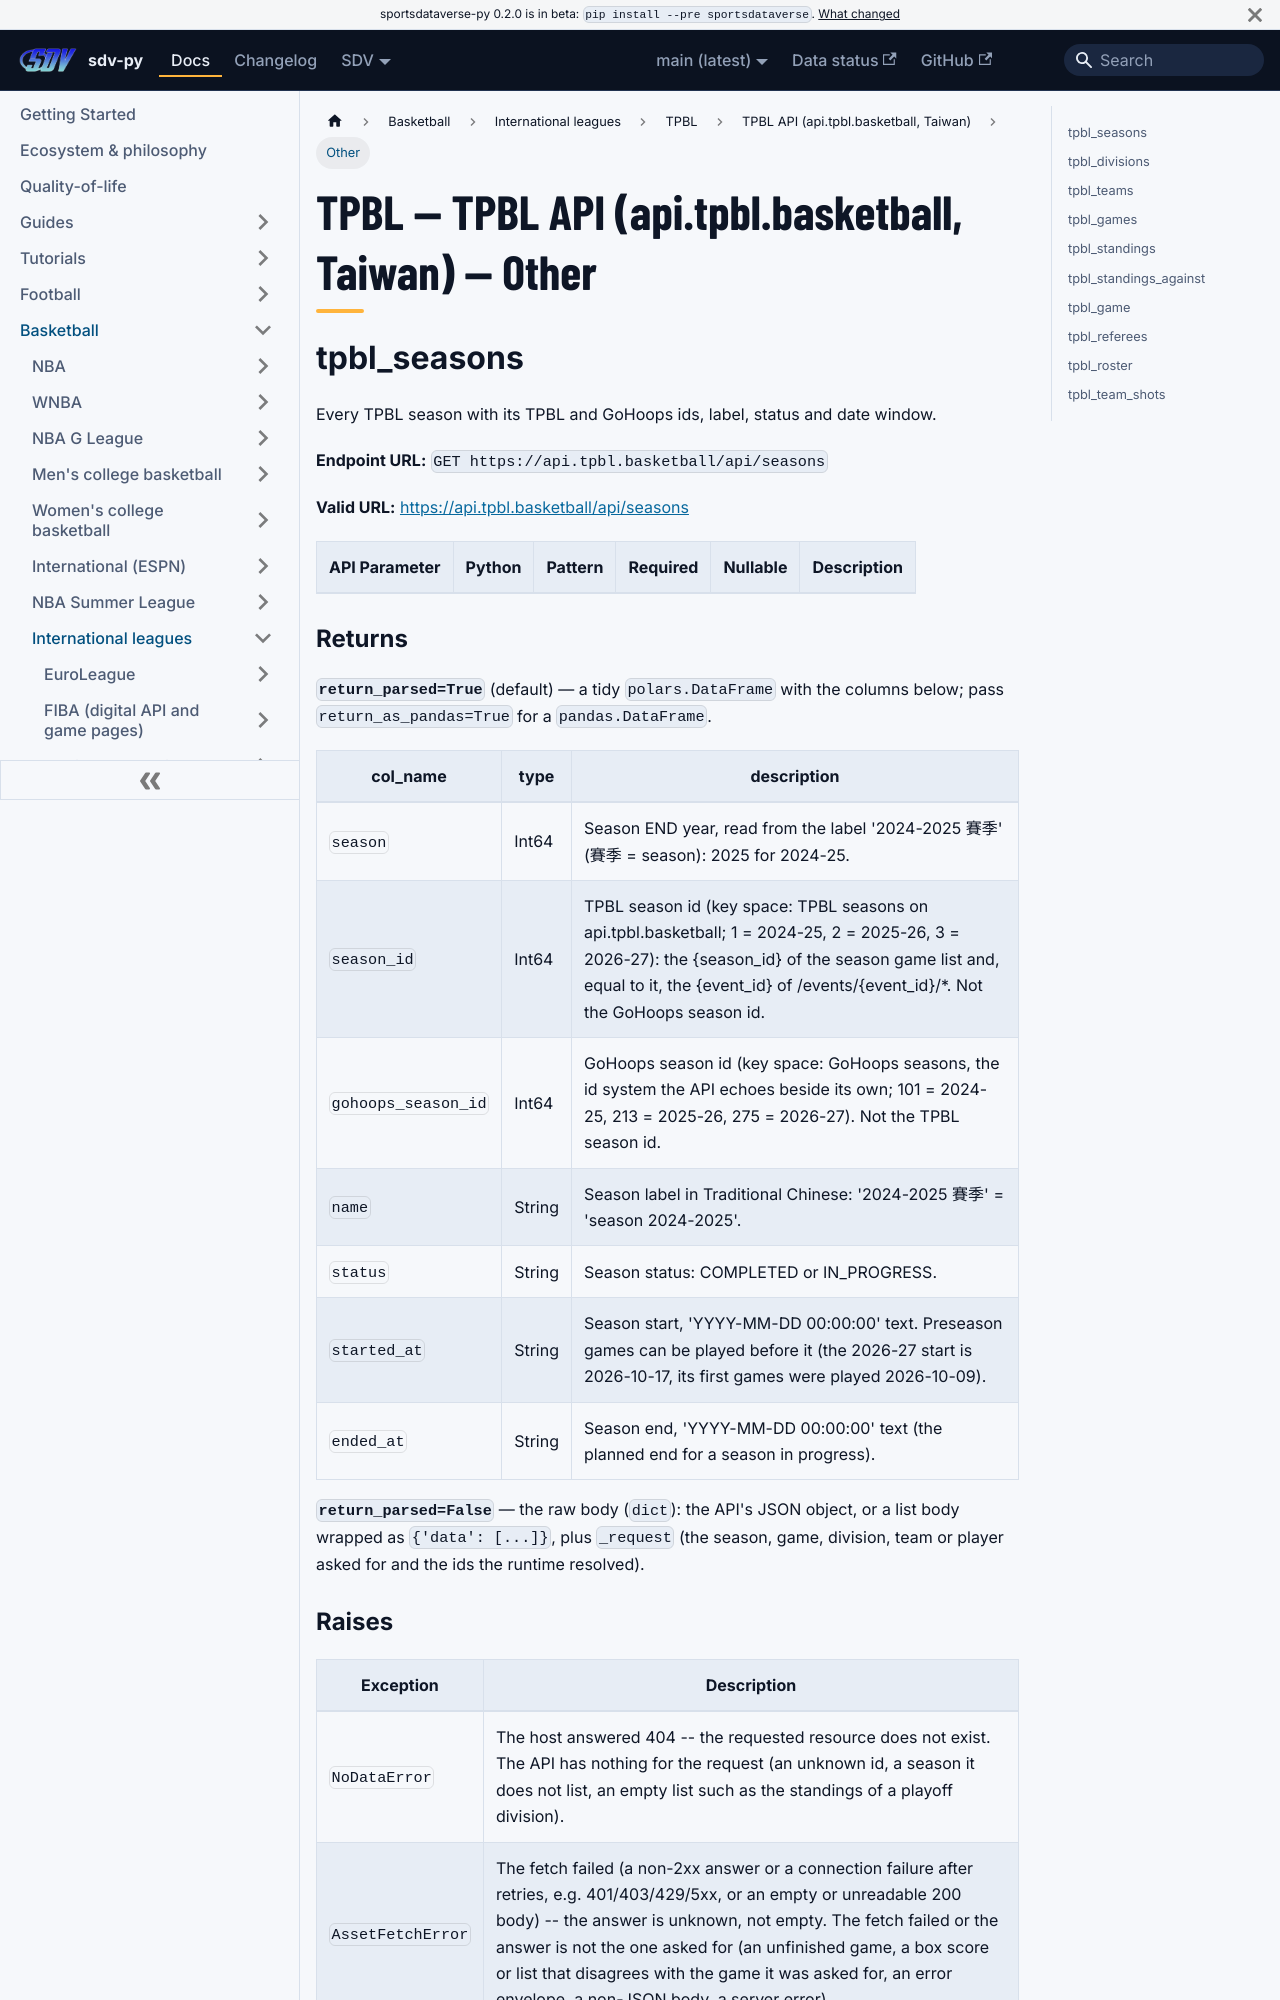

repository: sportsdataverse/sportsdataverse-py · page: docs/tpbl/reference/tpbl/other/index.html · generator: docusaurus

---
title: "TPBL — TPBL API (api.tpbl.basketball, Taiwan) — Other"
sidebar_label: "Other"
sidebar_position: 3
description: "TPBL — TPBL API (api.tpbl.basketball, Taiwan) — Other — function reference in sdv-py, the SportsDataverse Python package."
toc_max_heading_level: 2
---
# TPBL — TPBL API (api.tpbl.basketball, Taiwan) — Other

## tpbl_seasons

Every TPBL season with its TPBL and GoHoops ids, label, status and date window.

**Endpoint URL:** `GET https://api.tpbl.basketball/api/seasons`

**Valid URL:** [https://api.tpbl.basketball/api/seasons](https://api.tpbl.basketball/api/seasons)

| API Parameter | Python | Pattern | Required | Nullable | Description |
|---|---|:---:|:---:|:---:|---|

### Returns {#tpbl_seasons-returns}

**`return_parsed=True`** (default) — a tidy `polars.DataFrame` with the columns below; pass `return_as_pandas=True` for a `pandas.DataFrame`.

| col_name | type | description |
|---|---|---|
| `season` | Int64 | Season END year, read from the label '2024-2025 賽季' (賽季 = season): 2025 for 2024-25. |
| `season_id` | Int64 | TPBL season id (key space: TPBL seasons on api.tpbl.basketball; 1 = 2024-25, 2 = 2025-26, 3 = 2026-27): the {season_id} of the season game list and, equal to it, the {event_id} of /events/{event_id}/*. Not the GoHoops season id. |
| `gohoops_season_id` | Int64 | GoHoops season id (key space: GoHoops seasons, the id system the API echoes beside its own; 101 = 2024-25, 213 = 2025-26, 275 = 2026-27). Not the TPBL season id. |
| `name` | String | Season label in Traditional Chinese: '2024-2025 賽季' = 'season 2024-2025'. |
| `status` | String | Season status: COMPLETED or IN_PROGRESS. |
| `started_at` | String | Season start, 'YYYY-MM-DD 00:00:00' text. Preseason games can be played before it (the 2026-27 start is 2026-10-17, its first games were played 2026-10-09). |
| `ended_at` | String | Season end, 'YYYY-MM-DD 00:00:00' text (the planned end for a season in progress). |

**`return_parsed=False`** — the raw body (`dict`): the API's JSON object, or a list body wrapped as `{'data': [...]}`, plus `_request` (the season, game, division, team or player asked for and the ids the runtime resolved).
